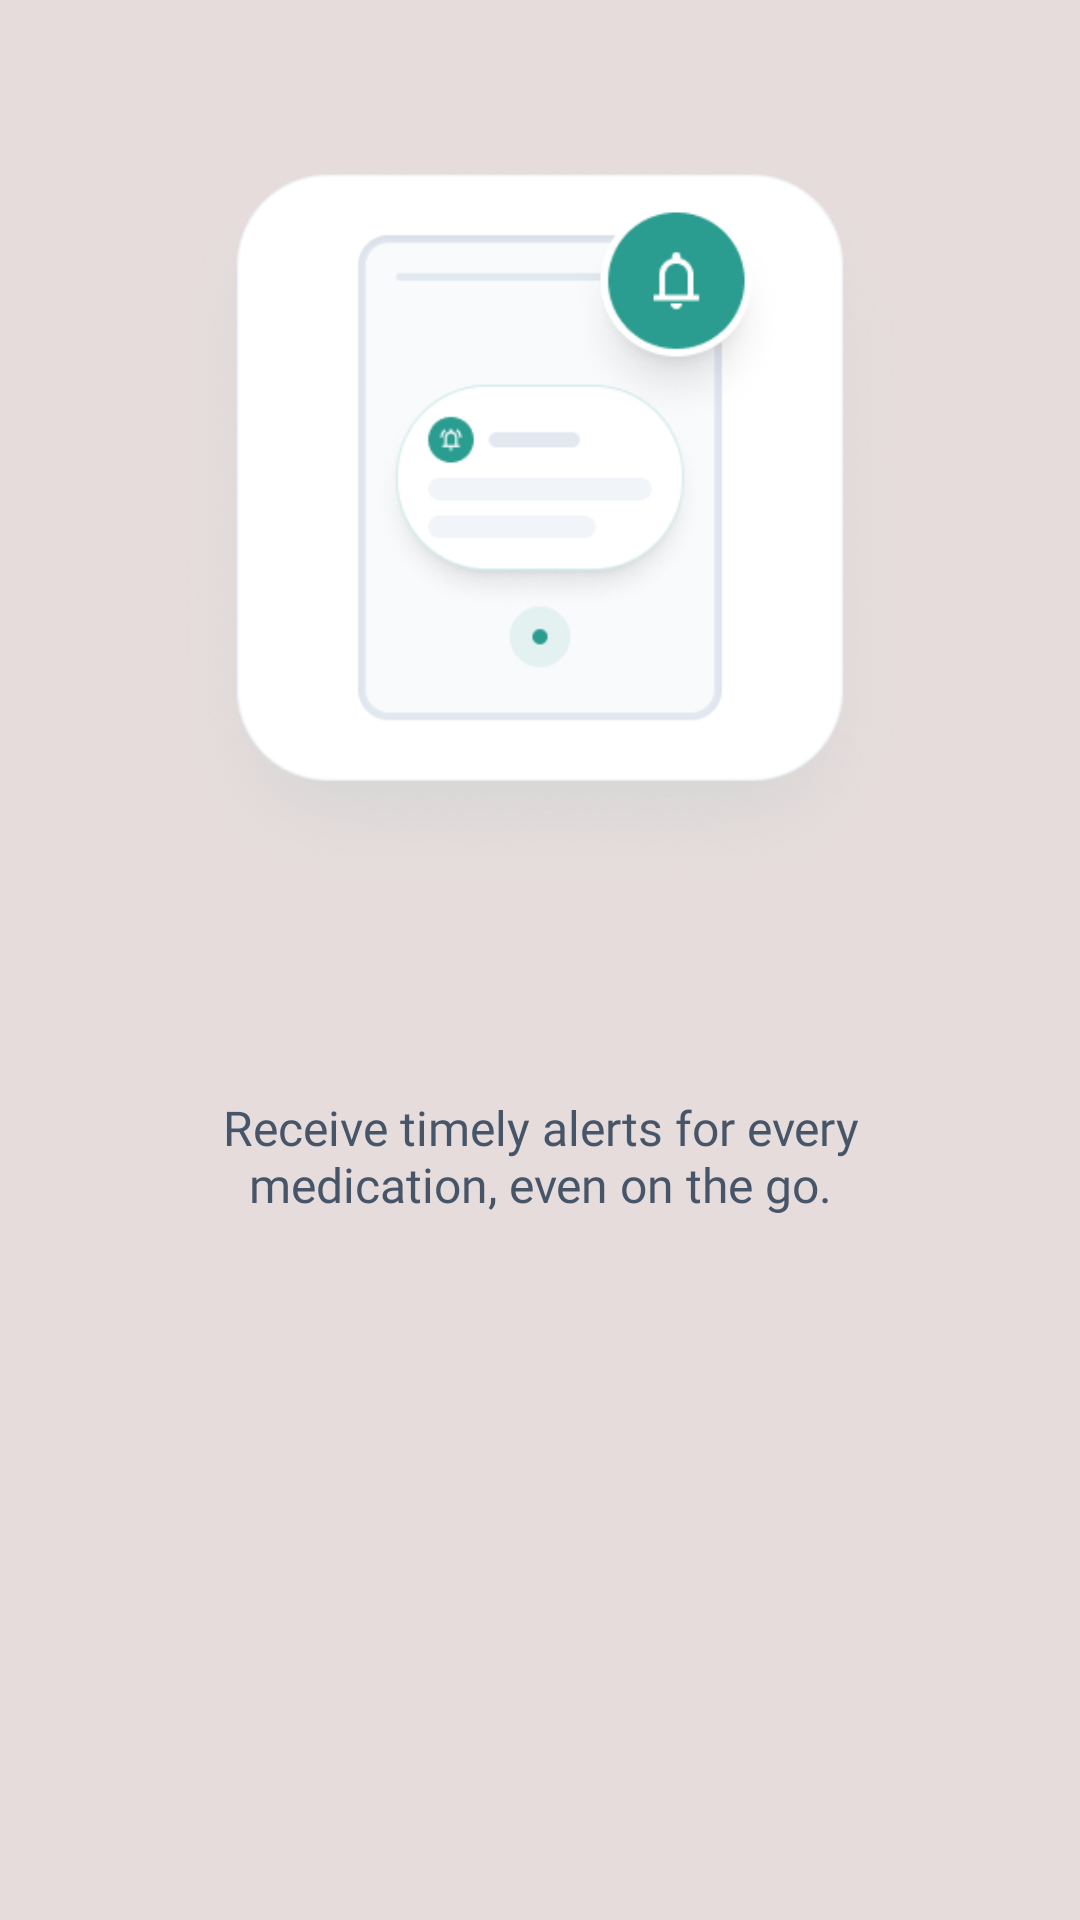

Write the Android layout XML for this screen, with the resource values it uses.
<!-- AndroidManifest.xml: application theme Theme.Do4E -->
<!-- res/layout/fragment_on_board2.xml -->
<?xml version="1.0" encoding="utf-8"?>
<FrameLayout xmlns:android="http://schemas.android.com/apk/res/android"
    xmlns:tools="http://schemas.android.com/tools"
    android:layout_width="match_parent"
    android:layout_height="match_parent"
    tools:context=".ui.Onboarding.on_board1"
    android:background="@color/PolshiedWhite"
    >

    <ImageView
        android:id="@+id/onbrd_img"
        android:layout_width="250dp"
        android:layout_height="250dp"
        android:src="@drawable/onboard2"
        android:layout_gravity="center_horizontal"
        android:layout_marginVertical="50dp"
        />

    <TextView
        android:layout_gravity="center_horizontal"
        android:layout_width="wrap_content"
        android:layout_height="wrap_content"
        android:text="@string/title_onboard2"
        android:layout_marginVertical="320dp"
        android:textSize="24sp"
        android:fontFamily="@font/manrope_extrabold"
        android:textColor="@color/Ebony"
        />

    <TextView
        android:layout_gravity="center_horizontal"
        android:layout_width="256dp"
        android:layout_height="wrap_content"
        android:text="@string/subtitle_onboard2"
        android:layout_marginTop="365dp"
        android:textSize="16sp"
        android:fontFamily="@font/manrope_medium"
        android:textColor="@color/Fiord"
        android:textAlignment="center"
        />
</FrameLayout>
<!-- resources referenced by this layout -->
<resources>
  <color name="Ebony">#0F172A</color>
  <color name="Fiord">#475569</color>
  <color name="PolshiedWhite">#E6DCDC</color>
  <!-- drawable onboard2: png bitmap (drawable, 57950 bytes) -->
  <string name="subtitle_onboard2">Receive timely alerts for every medication, even on the go.</string>
  <string name="title_onboard2">Smart Reminders</string>
  <style name="Theme.Do4E" parent="Base.Theme.Do4E" />
  <style name="Base.Theme.Do4E" parent="Theme.Material3.DayNight.NoActionBar">
          
          <item name="colorPrimary">@color/junglegreen</item>
          <item name="android:navigationBarColor">@color/PolshiedWhite</item>
          <item name="android:windowLightNavigationBar">true</item>
          <item name="android:statusBarColor">@color/PolshiedWhite</item>
          <item name="android:windowLightStatusBar">true</item>
      </style>
  <color name="junglegreen">#2A9D90</color>
</resources>
